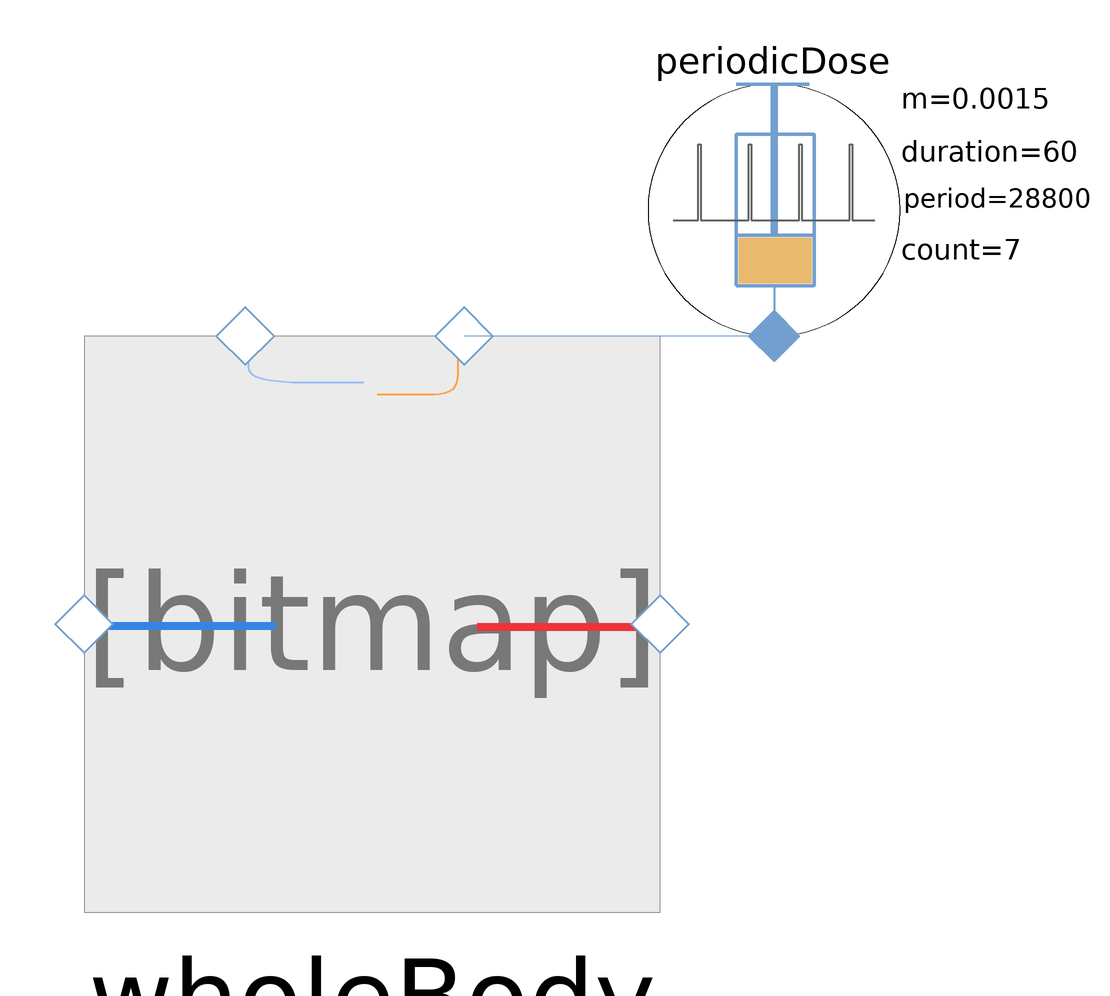

The Modelica model whose source follows is shown above as a component diagram (icons at their Placement, wires along their Line points).

model ParacetamolPKWholeBodyModel
      extends Modelica.Icons.Example;
      Pharmacokinetic.Systems.WholeBody wholeBody(ro(displayUnit = "kg/m3"), kTBlu = 0.8, kTBad = 0.2, kTBbo = 0.25, kTBbr = 0.7, kTBhe = 0.9, kTBmu = 0.85, kTBsk = 0.7, kTBgu = 0.9, kTBli = 1.35, kTBsp = 0.9, kTBki = 1.35, kTBte = 0.7, kTBre = 0.8, kgit = 0.00011111666666667) annotation(
        Placement(transformation(origin = {-8, -28}, extent = {{-48, -48}, {48, 48}})));
      Sources.PeriodicDose periodicDose(firstAdminTime = 28800, adminPeriod = 28800, adminMass = 0.0015, doseCount = 7, adminDuration(displayUnit = "min") = 60) annotation(
        Placement(transformation(origin = {59, 41}, extent = {{-21, -21}, {21, 21}})));
      parameter Pharmacolibrary.Types.MassConcentration cMin = 0.01 "minimum therapeutic concentration";
      parameter Pharmacolibrary.Types.MassConcentration cMax = 0.15 "maximum therapeutic concentration threshold for toxicity";
      parameter Pharmacolibrary.Types.MassConcentration cLethal = 0.3 "lethal concentration";
    equation
      connect(periodicDose.cport, wholeBody.oralDose) annotation(
        Line(points = {{59, 20}, {7.36, 20}}, color = {114, 159, 207}));
      annotation(
        experiment(StartTime = 0, StopTime = 864000, Tolerance = 1e-06, Interval = 1728),
        Documentation(info = "<html><head></head><body>Paracetamol pharmacokinetic model.<div><br></div><div>Minimal therapeutic contrntration cmin = 4 [1]</div><div><br></div><div>[1] Liu DJ, Collaku A. Bioequivalence and Safety of Twice-Daily Sustained-Release Paracetamol (Acetaminophen) Compared With 3- and 4-Times-Daily Paracetamol: A Repeat-Dose, Crossover Pharmacokinetic Study in Healthy Volunteers. Clin Pharmacol Drug Dev. 2018 Jan;7(1):77-86. doi: 10.1002/cpdd.369. Epub 2017 Aug 16. PMID: 28815997; PMCID: PMC6084369.</div><div><br></div></body></html>"));
    end ParacetamolPKWholeBodyModel;